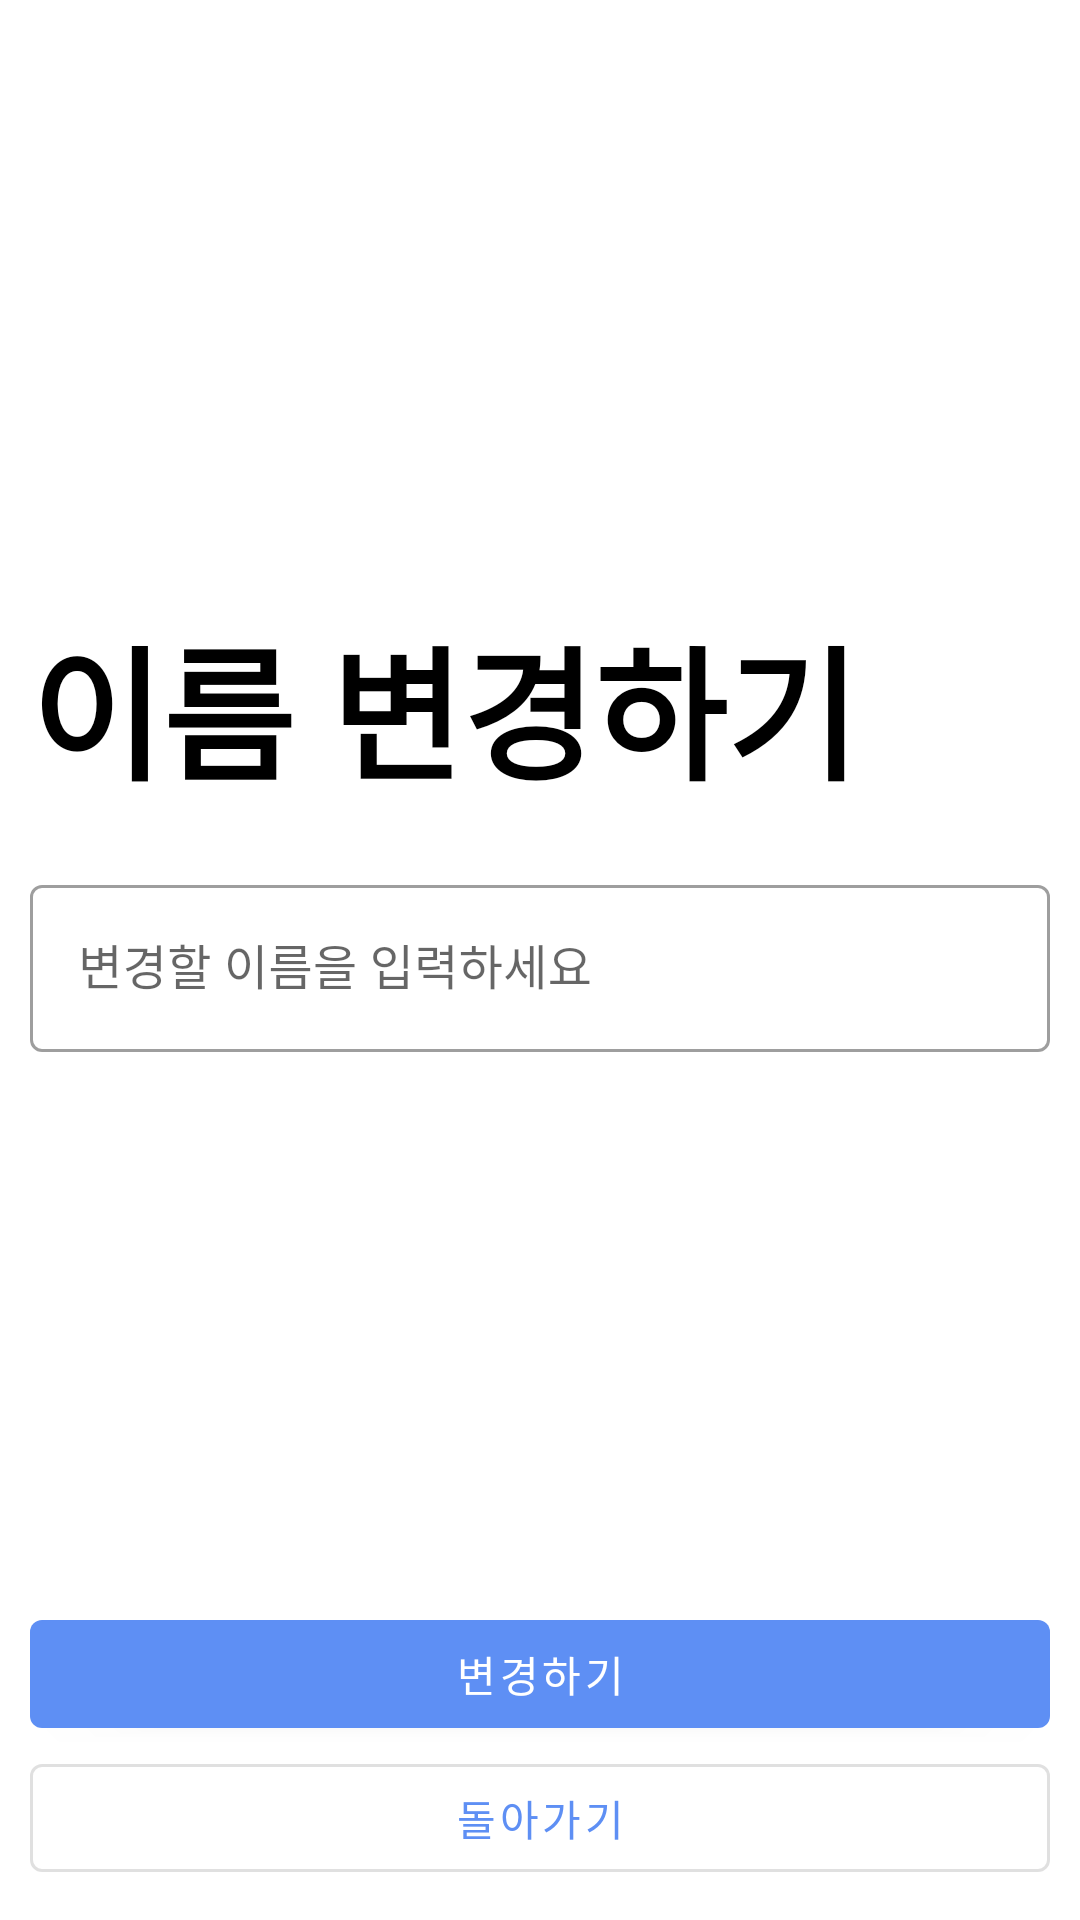

Reconstruct the res/layout file that produces this screen, plus the resources it refers to.
<!-- AndroidManifest.xml: application theme Theme.MyApp -->
<!-- res/layout/change_user_name_fragment.xml -->
<?xml version="1.0" encoding="utf-8"?>
<androidx.constraintlayout.widget.ConstraintLayout xmlns:android="http://schemas.android.com/apk/res/android"
    xmlns:app="http://schemas.android.com/apk/res-auto"
    xmlns:tools="http://schemas.android.com/tools"
    android:layout_width="match_parent"
    android:layout_height="match_parent"
    android:padding="10dp"
    tools:context=".view.fragment.ChangeUserNameFragment">

    <TextView
        android:layout_width="wrap_content"
        android:layout_height="wrap_content"
        android:text="이름 변경하기"
        android:textColor="@color/black"
        android:textSize="48sp"
        android:textStyle="bold"
        app:layout_constraintBottom_toTopOf="@+id/text_input_layout_change_user_name"
        app:layout_constraintStart_toStartOf="parent"
        app:layout_constraintTop_toTopOf="parent"
        app:layout_constraintVertical_bias="0.90999997" />

    <com.google.android.material.textfield.TextInputLayout
        android:id="@+id/text_input_layout_change_user_name"
        style="@style/Widget.MaterialComponents.TextInputLayout.OutlinedBox"
        android:layout_width="match_parent"
        android:layout_height="wrap_content"
        app:layout_constraintBottom_toBottomOf="parent"
        app:layout_constraintEnd_toEndOf="parent"
        app:layout_constraintStart_toStartOf="parent"
        app:layout_constraintTop_toTopOf="parent">

        <com.google.android.material.textfield.TextInputEditText
            android:id="@+id/edt_change_password_change_password"
            android:layout_width="match_parent"
            android:layout_height="wrap_content"
            android:hint="변경할 이름을 입력하세요" />
    </com.google.android.material.textfield.TextInputLayout>

    <com.google.android.material.button.MaterialButton
        android:id="@+id/btn_back_change_user_name"
        style="@style/Widget.MaterialComponents.Button.OutlinedButton"
        android:layout_width="match_parent"
        android:layout_height="wrap_content"
        android:text="돌아가기"
        app:layout_constraintBottom_toBottomOf="parent"
        tools:layout_editor_absoluteX="10dp" />

    <com.google.android.material.button.MaterialButton
        style="@style/Widget.MaterialComponents.Button"
        android:id="@+id/btn_change_password_change_user_name"
        android:layout_width="match_parent"
        android:layout_height="wrap_content"
        android:text="변경하기"
        app:layout_constraintBottom_toTopOf="@+id/btn_back_change_user_name"
        tools:layout_editor_absoluteX="10dp" />
    <include layout="@layout/progress_bar"
        android:id="@+id/progress_bar_change_user_name"
        android:visibility="gone"/>

</androidx.constraintlayout.widget.ConstraintLayout>
<!-- res/layout/progress_bar.xml (included above) -->
<?xml version="1.0" encoding="utf-8"?>
<androidx.constraintlayout.widget.ConstraintLayout
    xmlns:android="http://schemas.android.com/apk/res/android"
    xmlns:app="http://schemas.android.com/apk/res-auto"
    xmlns:tools="http://schemas.android.com/tools"
    android:layout_width="match_parent"
    android:background="#ffffff"
    android:layout_height="match_parent">

    <ProgressBar
        android:id="@+id/progressBar"
        style="?android:attr/progressBarStyle"
        android:layout_width="wrap_content"
        android:layout_height="wrap_content"
        app:layout_constraintBottom_toBottomOf="parent"
        app:layout_constraintEnd_toEndOf="parent"
        app:layout_constraintStart_toStartOf="parent"
        app:layout_constraintTop_toTopOf="parent" />
</androidx.constraintlayout.widget.ConstraintLayout>
<!-- resources referenced by this layout -->
<resources>
  <color name="black">#000000</color>
  <style name="Theme.MyApp" parent="Theme.MaterialComponents.DayNight.NoActionBar">
          
          <item name="colorPrimary">@color/colorPrimary</item>
          <item name="colorPrimaryDark">@color/colorPrimaryDark</item>
          <item name="colorAccent">@color/colorPrimary</item>
      </style>
  <color name="colorPrimary">#5E8FF4</color>
  <color name="colorPrimaryDark">#3700B3</color>
</resources>
